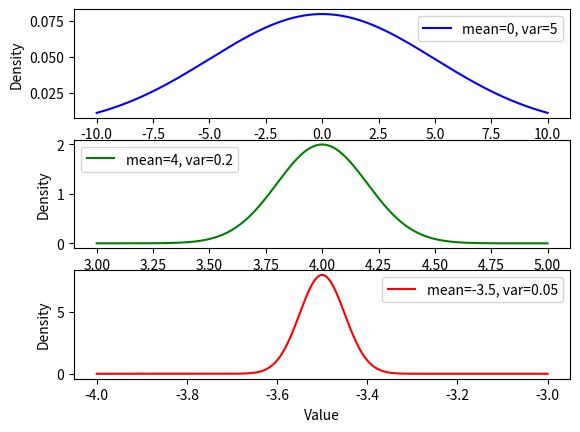

This figure's Python source:
import numpy as np
from matplotlib import pyplot as plt
from scipy.stats import norm


mean = [0,4,-3.5]
var = [5, 0.2, 0.05]
col = ['b','g','r']
legend = ['upper right','upper left','upper right']

dom1 = np.linspace(-10,10,1000)
dom2 = np.linspace(3,5,1000)
dom3 = np.linspace(-4,-3,1000)
dom = [dom1,dom2,dom3]

for i in range(3):
    plt.subplot(3, 1, i+1)
    plt.plot(dom[i], norm.pdf(dom[i], mean[i], var[i]), col[i], label='mean={0}, var={1}'.format(mean[i],var[i]))
    plt.legend(loc=legend[i])
    plt.xlabel("Value")
    plt.ylabel("Density")

plt.show()